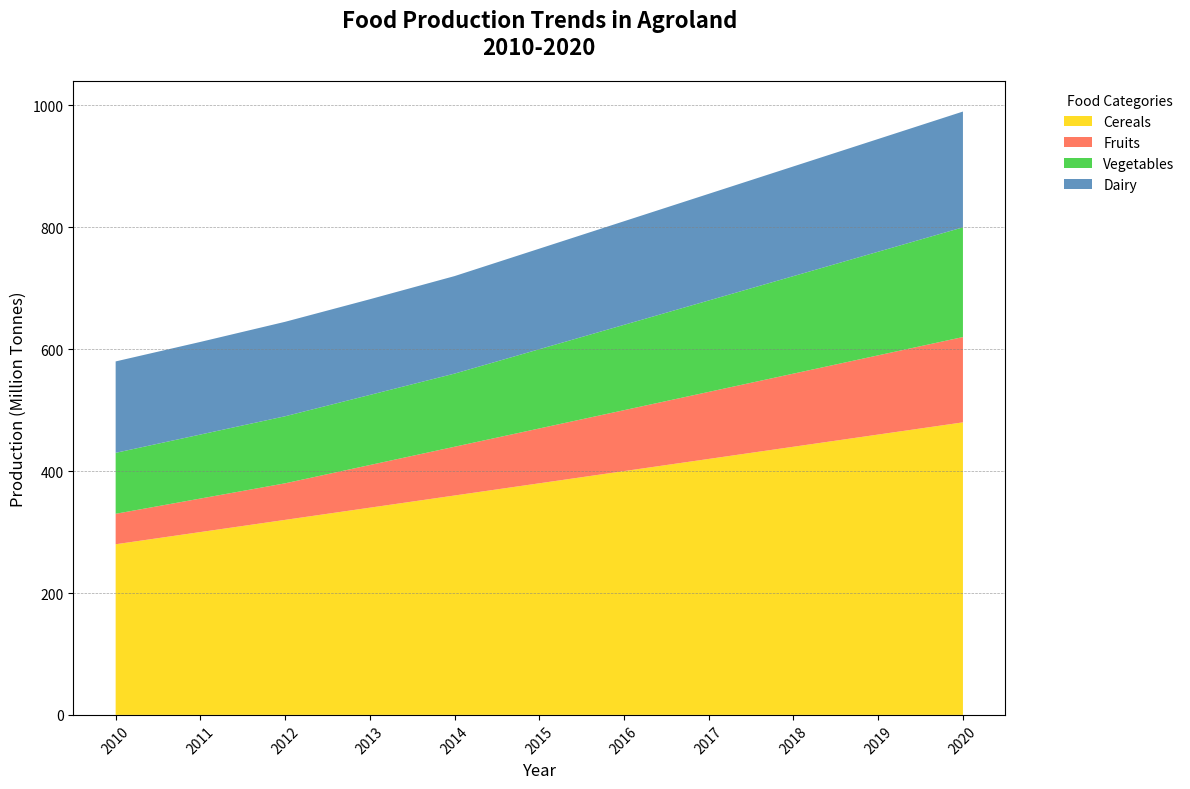

Recreate this plot in Python.
import matplotlib.pyplot as plt
import numpy as np

# Backstory:
# This chart explores the food production trends of a fictional land "Agroland" over the decade from 2010 to 2020.
# The categories include Cereals, Fruits, Vegetables, and Dairy.

# Define the years for the chart
years = np.arange(2010, 2021)

# Define the food categories
food_categories = ["Cereals", "Fruits", "Vegetables", "Dairy"]

# Food production data (in million tonnes)
cereals = [280, 300, 320, 340, 360, 380, 400, 420, 440, 460, 480]
fruits = [50, 55, 60, 70, 80, 90, 100, 110, 120, 130, 140]
vegetables = [100, 105, 110, 115, 120, 130, 140, 150, 160, 170, 180]
dairy = [150, 152, 155, 157, 160, 165, 170, 175, 180, 185, 190]

# Stack the data
food_production = np.vstack([cereals, fruits, vegetables, dairy])

# Define the colors for each food category
colors = ['#FFD700', '#FF6347', '#32CD32', '#4682B4']

# Initialize the figure and axes
fig, ax = plt.subplots(figsize=(12, 8))

# Plot the stacked area chart
ax.stackplot(years, food_production, labels=food_categories, colors=colors, alpha=0.85)

# Set titles and labels
ax.set_title('Food Production Trends in Agroland\n2010-2020', fontsize=16, fontweight='bold', pad=20)
ax.set_xlabel('Year', fontsize=12)
ax.set_ylabel('Production (Million Tonnes)', fontsize=12)

# Format x-axis for better readability
ax.set_xticks(years)
ax.set_xticklabels(years, rotation=45)

# Add legend outside of the plot
ax.legend(title='Food Categories', loc='upper left', fontsize=10, bbox_to_anchor=(1.05, 1), frameon=False)

# Add grid lines to the y-axis for better readability
ax.grid(color='gray', linestyle='--', linewidth=0.5, axis='y', alpha=0.7)

# Adjust layout to prevent overlap and ensure visibility
plt.tight_layout()

# Show the plot
plt.show()
